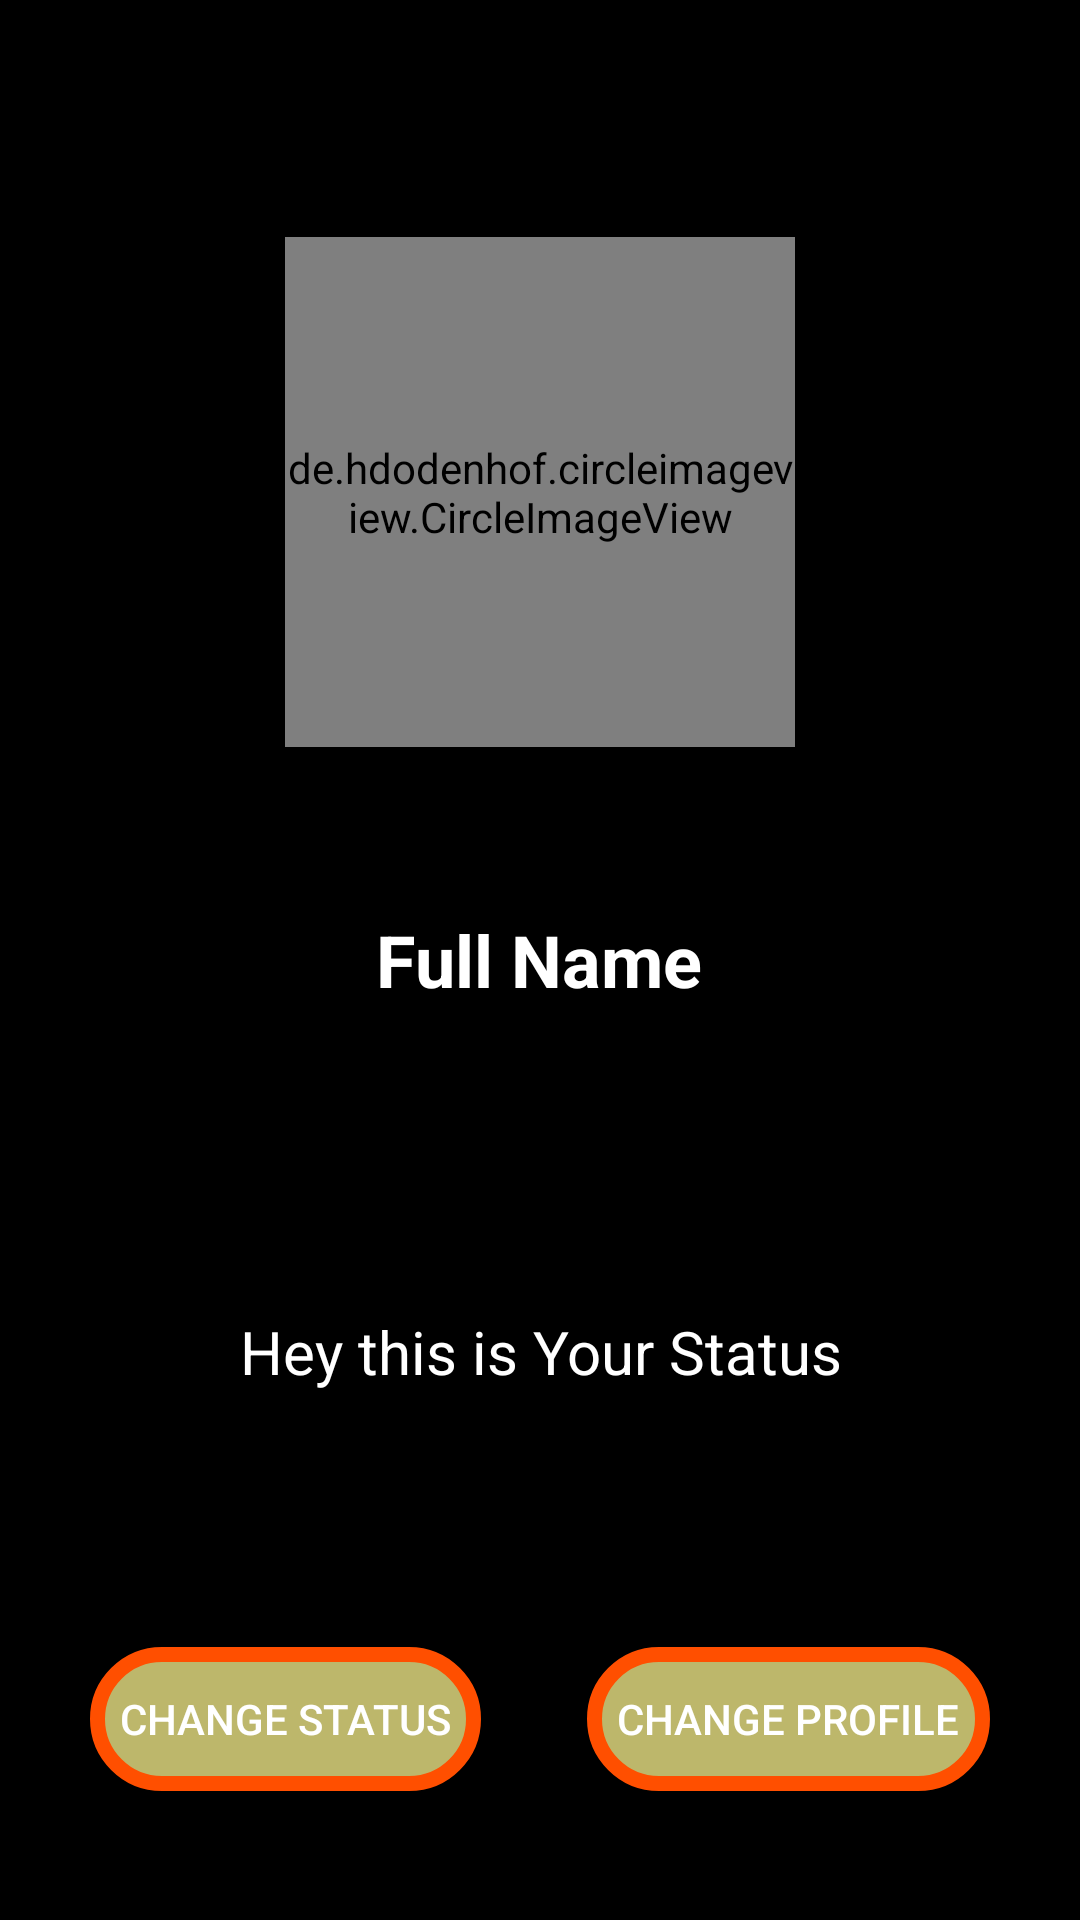

Layout XML and referenced resources for this Android screen:
<!-- AndroidManifest.xml: application theme AppTheme -->
<!-- res/layout/activity_settings.xml -->
<?xml version="1.0" encoding="utf-8"?>

<RelativeLayout xmlns:android="http://schemas.android.com/apk/res/android"
    xmlns:tools="http://schemas.android.com/tools"
    android:layout_width="match_parent"
    android:layout_height="match_parent"
    android:background="@color/black"
    tools:context=".Ui.Activities.SettingsActivity">

    <de.hdodenhof.circleimageview.CircleImageView
        android:id="@+id/circleImage"
        android:layout_width="170dp"
        android:layout_height="170dp"
        android:layout_alignParentTop="true"
        android:layout_centerHorizontal="true"
        android:layout_marginTop="79dp"
        android:background="@color/black"
        android:src="@drawable/profile" />

    <TextView
        android:id="@+id/settingsNameText"
        android:layout_width="wrap_content"
        android:layout_height="wrap_content"
        android:layout_centerInParent="true"
        android:text="@string/full_name"
        android:textAlignment="center"
        android:textColor="@color/white"
        android:textSize="24sp"
        android:textStyle="bold" />

    <TextView
        android:id="@+id/settingsStatusText"
        android:layout_width="wrap_content"
        android:layout_height="wrap_content"
        android:layout_alignParentBottom="true"
        android:layout_centerHorizontal="true"
        android:layout_marginBottom="176dp"
        android:text="@string/hey_this_is_your_status"
        android:textAlignment="center"
        android:textColor="@color/white"
        android:textSize="20sp" />

    <Button
        android:id="@+id/changeProfile"
        android:layout_width="wrap_content"
        android:layout_height="wrap_content"
        android:layout_alignParentEnd="true"
        android:layout_alignTop="@+id/changeStatus"
        android:layout_marginEnd="30dp"
        android:background="@drawable/oval_shape_button"
        android:text="@string/change_profile"
        tools:ignore="RelativeOverlap" />

    <Button
        android:id="@+id/changeStatus"
        android:layout_width="wrap_content"
        android:layout_height="wrap_content"
        android:layout_alignParentBottom="true"
        android:layout_alignParentStart="true"
        android:layout_marginBottom="43dp"
        android:layout_marginStart="30dp"
        android:background="@drawable/oval_shape_button"
        android:text="@string/change_status" />


</RelativeLayout>
<!-- resources referenced by this layout -->
<resources>
  <color name="black">#000000</color>
  <color name="white">#ffffff</color>
  <!-- drawable oval_shape_button (drawable) -->
  <?xml version="1.0" encoding="utf-8"?>
  
  <shape xmlns:android="http://schemas.android.com/apk/res/android">
  <solid android:color="@color/khakhi" />
  <corners android:radius="60dp" />
  <stroke
      android:width="5dp"
      android:color="@color/orange" />
  <padding
      android:bottom="10dp"
      android:left="10dp"
      android:right="10dp"
      android:top="10dp" />
  </shape>
  <string name="change_profile">Change Profile</string>
  <string name="change_status">Change Status</string>
  <string name="full_name">Full Name</string>
  <string name="hey_this_is_your_status">Hey this is Your Status</string>
  <style name="AppTheme" parent="Theme.AppCompat.NoActionBar">
          
          <item name="colorPrimary">@color/colorPrimary</item>
          <item name="colorPrimaryDark">@color/colorPrimaryDark</item>
          <item name="colorAccent">@color/colorAccent</item>
      </style>
  <color name="khakhi">#bdb76b</color>
  <color name="orange">#ff4f00</color>
  <color name="colorPrimary">#009BFC</color>
  <color name="colorPrimaryDark">#003366</color>
  <color name="colorAccent">#FF4081</color>
</resources>
